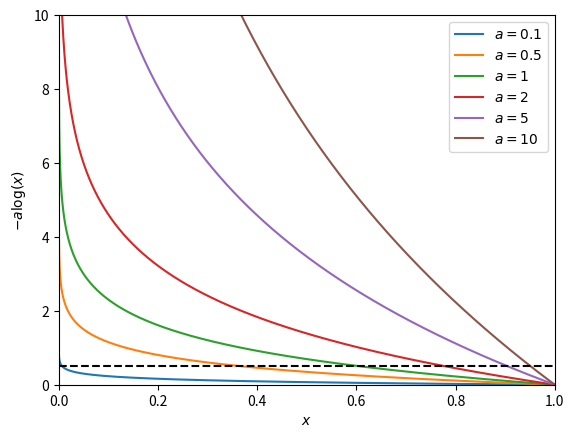

Write the Python code that produced this figure.
#!/usr/bin/env python3

# %%
import numpy as np
import matplotlib.pyplot as plt

# plot -log(x) for x in [0, 1]
x = np.linspace(1e-6, 1, 10000)
for a in [0.1, 0.5, 1, 2, 5, 10]:
    plt.plot(x, -a * np.log(x), label=f'$a={a}$')
plt.xlim(0, 1)
plt.ylim(0, 10)
plt.xlabel('$x$')
plt.ylabel('$-a \log(x)$')
plt.legend()
# draw a horizontal line at y = 0.5
plt.plot([0, 1], [0.5, 0.5], 'k--')
# %%
